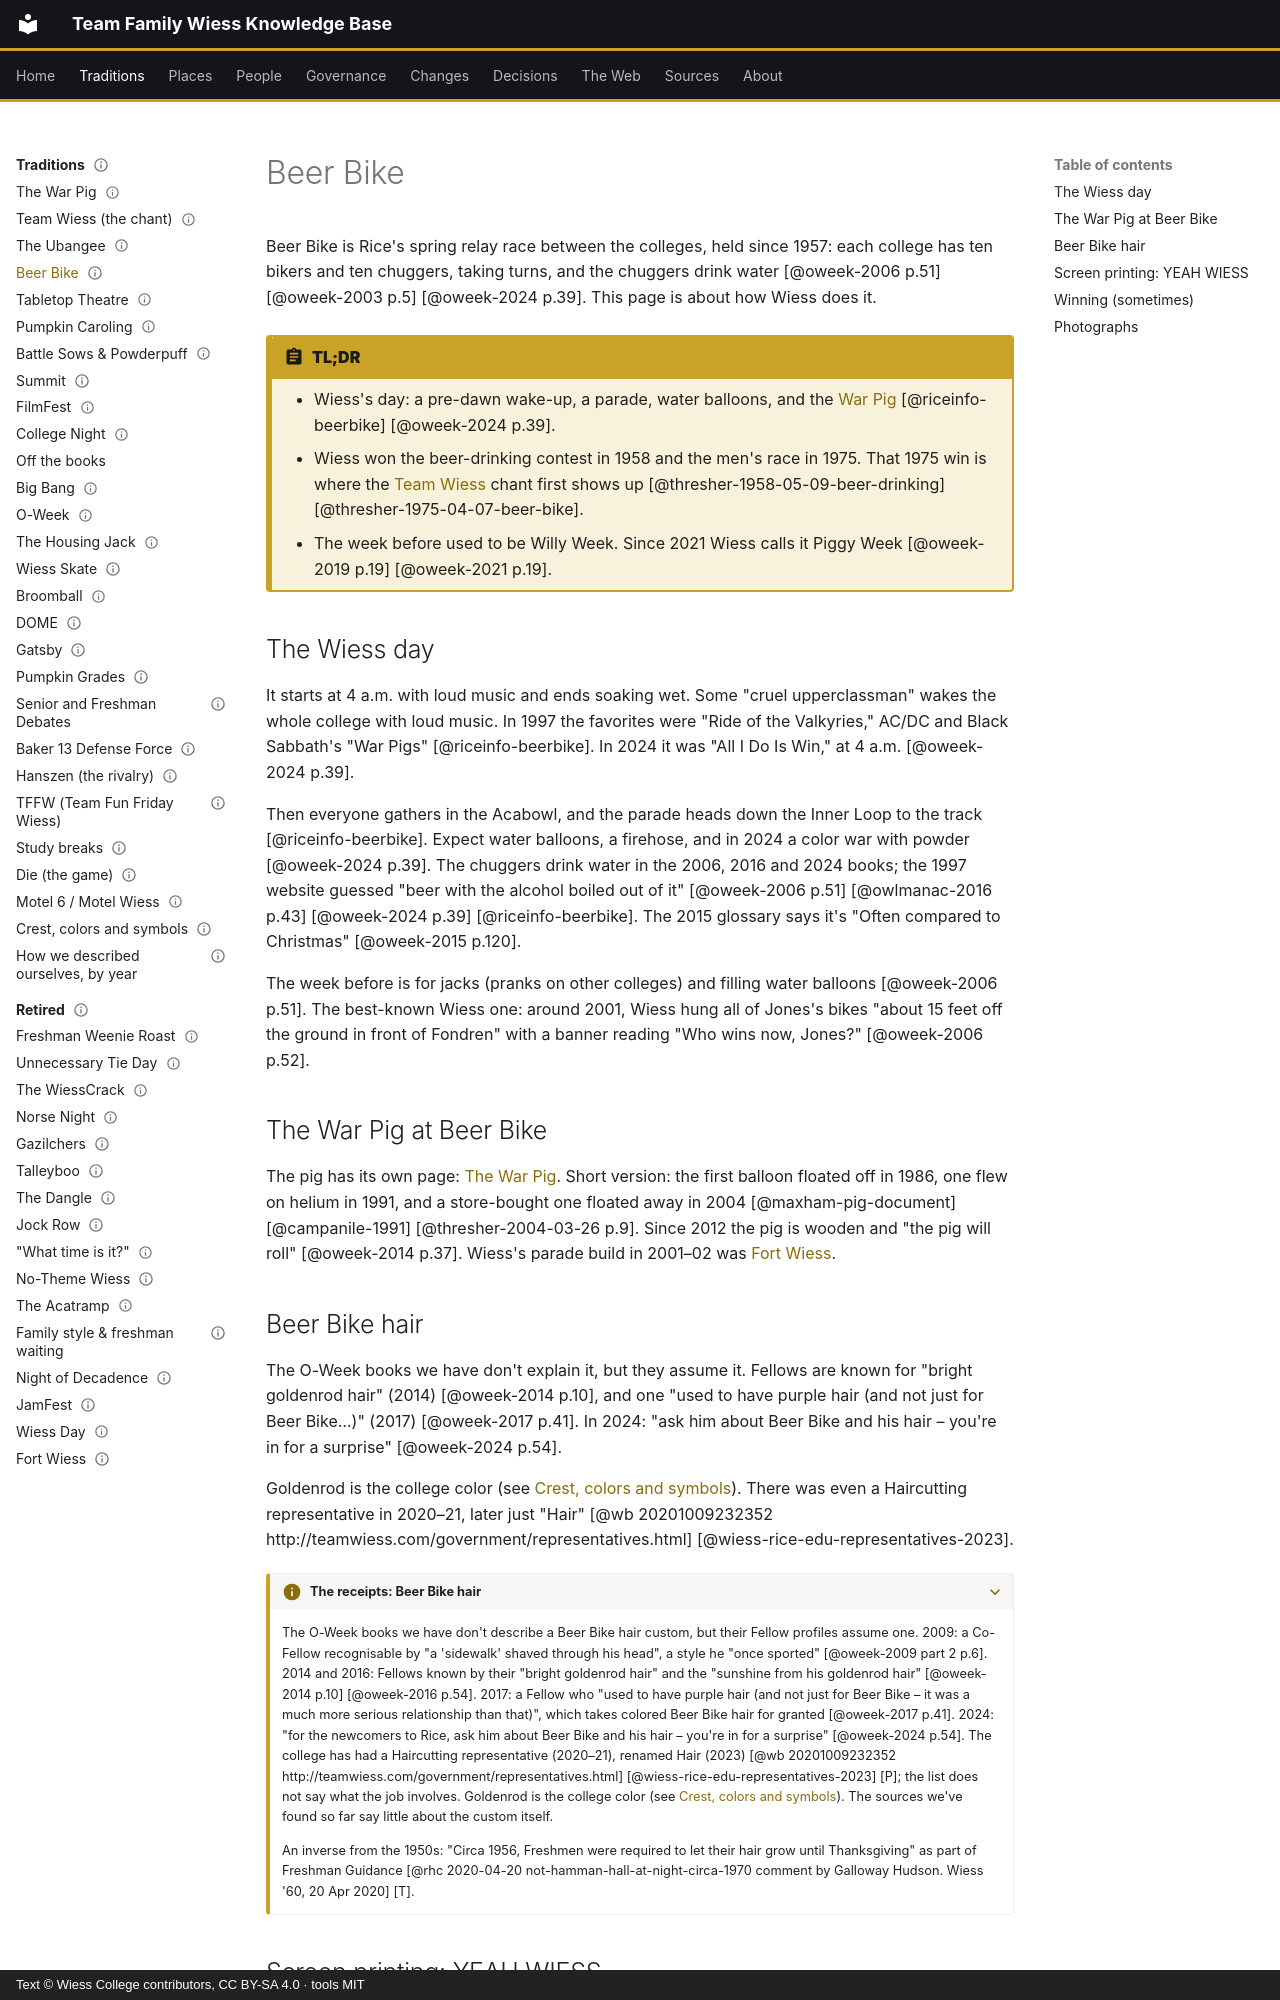

repository: Wiess-College/TFWKB · page: traditions/beer-bike/index.html · generator: mkdocs · copyright: Text © Wiess College contributors, CC BY-SA 4.0 · tools MIT

---
title: Beer Bike
status: draft
last_reviewed: 2026-10-05
reviewed_by: unreviewed
---

# Beer Bike

Beer Bike is Rice's spring relay race between the colleges, held since 1957: each college has ten bikers and ten chuggers, taking turns, and the chuggers drink water [@oweek-2006 p.51] [@oweek-2003 p.5] [@oweek-2024 p.39]. This page is about how Wiess does it.

!!! abstract "TL;DR"
    - Wiess's day: a pre-dawn wake-up, a parade, water balloons, and the [War Pig](warpig.md) [@riceinfo-beerbike] [@oweek-2024 p.39].
    - Wiess won the beer-drinking contest in 1958 and the men's race in 1975. That 1975 win is where the [Team Wiess](team-wiess.md) chant first shows up [@thresher-1958-05-09-beer-drinking] [@thresher-1975-04-07-beer-bike].
    - The week before used to be Willy Week. Since 2021 Wiess calls it Piggy Week [@oweek-2019 p.19] [@oweek-2021 p.19].

## The Wiess day

It starts at 4 a.m. with loud music and ends soaking wet. Some "cruel upperclassman" wakes the whole college with loud music. In 1997 the favorites were "Ride of the Valkyries," AC/DC and Black Sabbath's "War Pigs" [@riceinfo-beerbike]. In 2024 it was "All I Do Is Win," at 4 a.m. [@oweek-2024 p.39].

Then everyone gathers in the Acabowl, and the parade heads down the Inner Loop to the track [@riceinfo-beerbike]. Expect water balloons, a firehose, and in 2024 a color war with powder [@oweek-2024 p.39]. The chuggers drink water in the 2006, 2016 and 2024 books; the 1997 website guessed "beer with the alcohol boiled out of it" [@oweek-2006 p.51] [@owlmanac-2016 p.43] [@oweek-2024 p.39] [@riceinfo-beerbike]. The 2015 glossary says it's "Often compared to Christmas" [@oweek-2015 p.120].

The week before is for jacks (pranks on other colleges) and filling water balloons [@oweek-2006 p.51]. The best-known Wiess one: around 2001, Wiess hung all of Jones's bikes "about 15 feet off the ground in front of Fondren" with a banner reading "Who wins now, Jones?" [@oweek-2006 p.52].

## The War Pig at Beer Bike

The pig has its own page: [The War Pig](warpig.md). Short version: the first balloon floated off in 1986, one flew on helium in 1991, and a store-bought one floated away in 2004 [@maxham-pig-document] [@campanile-1991] [@thresher-2004-03-26 p.9]. Since 2012 the pig is wooden and "the pig will roll" [@oweek-2014 p.37]. Wiess's parade build in 2001–02 was [Fort Wiess](retired/fort-wiess.md).
